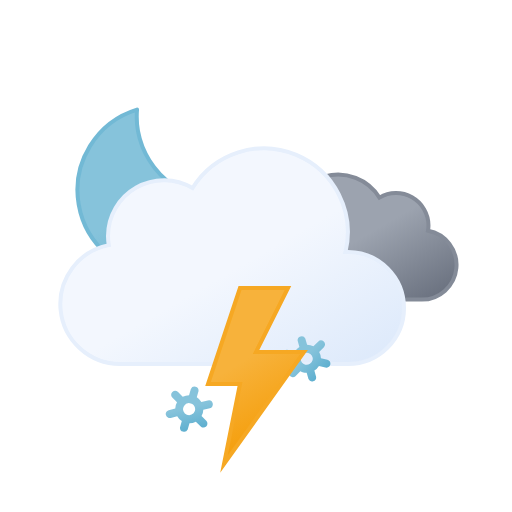
t = 0.00 s
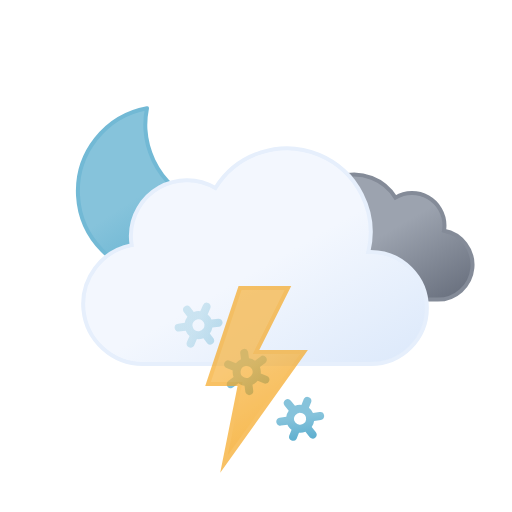
t = 1.67 s
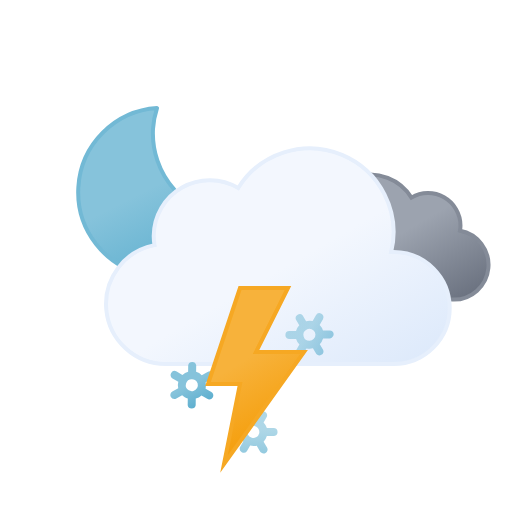
t = 3.33 s
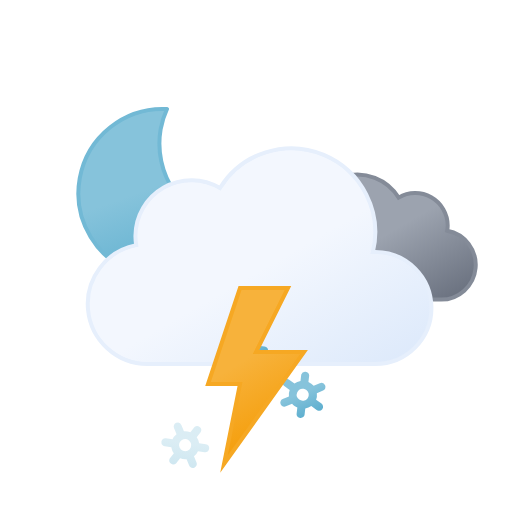
t = 5.00 s
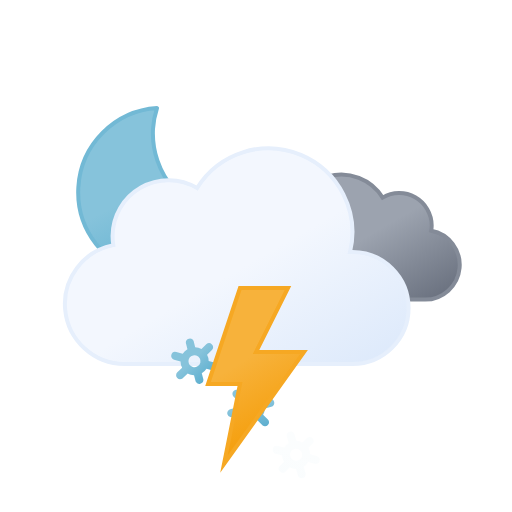
t = 6.67 s
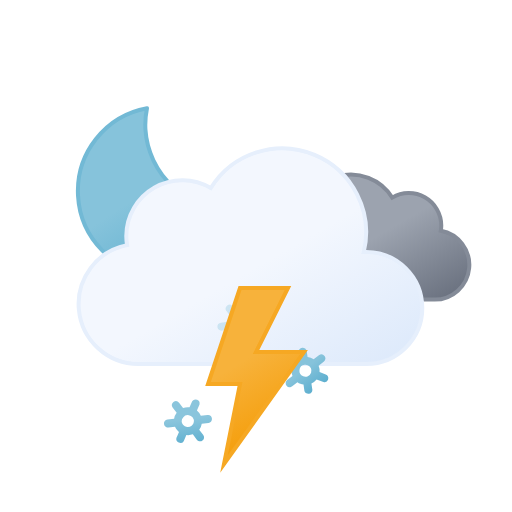
t = 8.33 s

The animated SVG that drew these frames (rendered in a browser with its animation timeline set to each time). Animation: 13 SMIL elements (animate=4,animateTransform=9); one cycle of 10.00 s, repeats indefinitely.

<svg xmlns="http://www.w3.org/2000/svg" xmlns:xlink="http://www.w3.org/1999/xlink" viewBox="0 0 64 64">
	<defs>
		<linearGradient id="a" x1="13.58" y1="15.57" x2="24.15" y2="33.87" gradientUnits="userSpaceOnUse">
			<stop offset="0" stop-color="#86c3db"/>
			<stop offset="0.45" stop-color="#86c3db"/>
			<stop offset="1" stop-color="#5eafcf"/>
		</linearGradient>
		<linearGradient id="b" x1="40.76" y1="23" x2="50.83" y2="40.46" gradientUnits="userSpaceOnUse">
			<stop offset="0" stop-color="#9ca3af"/>
			<stop offset="0.45" stop-color="#9ca3af"/>
			<stop offset="1" stop-color="#6b7280"/>
		</linearGradient>
		<linearGradient id="c" x1="22.56" y1="21.96" x2="39.2" y2="50.8" gradientUnits="userSpaceOnUse">
			<stop offset="0" stop-color="#f3f7fe"/>
			<stop offset="0.45" stop-color="#f3f7fe"/>
			<stop offset="1" stop-color="#deeafb"/>
		</linearGradient>
		<linearGradient id="d" x1="22.66" y1="42.68" x2="25.34" y2="47.32" xlink:href="#a"/>
		<linearGradient id="e" x1="29.66" y1="42.68" x2="32.34" y2="47.32" xlink:href="#a"/>
		<linearGradient id="f" x1="36.66" y1="42.68" x2="39.34" y2="47.32" xlink:href="#a"/>
		<linearGradient id="g" x1="26.74" y1="37.88" x2="35.76" y2="53.52" gradientUnits="userSpaceOnUse">
			<stop offset="0" stop-color="#f7b23b"/>
			<stop offset="0.45" stop-color="#f7b23b"/>
			<stop offset="1" stop-color="#f59e0b"/>
		</linearGradient>
	</defs>
	<path d="M29.33,26.68A10.61,10.61,0,0,1,18.65,16.14,10.5,10.5,0,0,1,19,13.5,10.54,10.54,0,1,0,30.5,26.61,11.48,11.48,0,0,1,29.33,26.68Z" stroke="#72b9d5" stroke-linecap="round" stroke-linejoin="round" stroke-width="0.5" fill="url(#a)">
		<animateTransform attributeName="transform" type="rotate" values="-10 19.22 24.293; 10 19.22 24.293; -10 19.22 24.293" dur="10s" repeatCount="indefinite"/>
	</path>
	<path d="M34.23,33.45a4.05,4.05,0,0,0,4.05,4H54.79a4.34,4.34,0,0,0,.81-8.61,3.52,3.52,0,0,0,.06-.66,4.06,4.06,0,0,0-6.13-3.48,6.08,6.08,0,0,0-11.25,3.19,6.34,6.34,0,0,0,.18,1.46h-.18A4.05,4.05,0,0,0,34.23,33.45Z" stroke="#848b98" stroke-miterlimit="10" stroke-width="0.5" fill="url(#b)">
		<animateTransform attributeName="transform" type="translate" values="-2.1 0; 2.1 0; -2.1 0" dur="7s" repeatCount="indefinite"/>
	</path>
	<path d="M46.5,31.5l-.32,0a10.49,10.49,0,0,0-19.11-8,7,7,0,0,0-10.57,6,7.21,7.21,0,0,0,.1,1.14A7.5,7.5,0,0,0,18,45.5a4.19,4.19,0,0,0,.5,0v0h28a7,7,0,0,0,0-14Z" stroke="#e6effc" stroke-miterlimit="10" stroke-width="0.5" fill="url(#c)">
		<animateTransform attributeName="transform" type="translate" values="-3 0; 3 0; -3 0" dur="7s" repeatCount="indefinite"/>
	</path>
	<path d="M26.45,45.82l-.73-.41a1.59,1.59,0,0,0,0-.81l.73-.42a.49.49,0,0,0,.18-.68.51.51,0,0,0-.69-.18l-.72.41a1.66,1.66,0,0,0-.71-.41V42.5a.51.51,0,0,0-1,0v.83a1.74,1.74,0,0,0-.71.4l-.72-.41a.51.51,0,0,0-.69.18.49.49,0,0,0,.18.68l.73.41a1.59,1.59,0,0,0,0,.81l-.73.42a.49.49,0,0,0-.18.68.5.5,0,0,0,.44.25.47.47,0,0,0,.25-.07l.72-.41a2,2,0,0,0,.33.25,1.5,1.5,0,0,0,.38.15v.83a.51.51,0,0,0,1,0v-.83a1.74,1.74,0,0,0,.71-.4l.72.41a.47.47,0,0,0,.25.07.5.5,0,0,0,.44-.25A.49.49,0,0,0,26.45,45.82Zm-2.83-.17a.75.75,0,0,1,.38-1.4.75.75,0,0,1,.38.1.75.75,0,0,1,.28,1A.77.77,0,0,1,23.62,45.65Z" fill="url(#d)">
		<animateTransform attributeName="transform" type="translate" additive="sum" values="1 -6; -1 12" begin="-2.7s" dur="4s" repeatCount="indefinite"/>
		<animateTransform attributeName="transform" type="rotate" additive="sum" values="-45 24 45; 45 24 45" begin="-2.7s" dur="4s" repeatCount="indefinite"/>
		<animate attributeName="opacity" values="0;1;1;1;0" begin="-2.7s" dur="4s" repeatCount="indefinite"/>
	</path>
	<path d="M33.45,45.82l-.73-.41a1.59,1.59,0,0,0,0-.81l.73-.42a.49.49,0,0,0,.18-.68.51.51,0,0,0-.69-.18l-.72.41a1.66,1.66,0,0,0-.71-.41V42.5a.51.51,0,0,0-1,0v.83a1.74,1.74,0,0,0-.71.4l-.72-.41a.51.51,0,0,0-.69.18.49.49,0,0,0,.18.68l.73.41a1.59,1.59,0,0,0,0,.81l-.73.42a.49.49,0,0,0-.18.68.5.5,0,0,0,.44.25.47.47,0,0,0,.25-.07l.72-.41a2,2,0,0,0,.33.25,1.5,1.5,0,0,0,.38.15v.83a.51.51,0,0,0,1,0v-.83a1.74,1.74,0,0,0,.71-.4l.72.41a.47.47,0,0,0,.25.07.5.5,0,0,0,.44-.25A.49.49,0,0,0,33.45,45.82Zm-2.83-.17a.75.75,0,0,1,.38-1.4.75.75,0,0,1,.38.1.75.75,0,0,1,.28,1A.77.77,0,0,1,30.62,45.65Z" fill="url(#e)">
		<animateTransform attributeName="transform" type="translate" additive="sum" values="-1 -6; 1 12" dur="4s" repeatCount="indefinite"/>
		<animateTransform attributeName="transform" type="rotate" additive="sum" values="-45 31 45; 45 31 45" dur="4s" repeatCount="indefinite"/>
		<animate attributeName="opacity" values="0;1;1;1;0" dur="4s" repeatCount="indefinite"/>
	</path>
	<path d="M40.45,45.82l-.73-.41a1.59,1.59,0,0,0,0-.81l.73-.42a.49.49,0,0,0,.18-.68.51.51,0,0,0-.69-.18l-.72.41a1.66,1.66,0,0,0-.71-.41V42.5a.51.51,0,0,0-1,0v.83a1.74,1.74,0,0,0-.71.4l-.72-.41a.51.51,0,0,0-.69.18.49.49,0,0,0,.18.68l.73.41a1.59,1.59,0,0,0,0,.81l-.73.42a.49.49,0,0,0-.18.68.5.5,0,0,0,.44.25.47.47,0,0,0,.25-.07l.72-.41a2,2,0,0,0,.33.25,1.5,1.5,0,0,0,.38.15v.83a.51.51,0,0,0,1,0v-.83a1.74,1.74,0,0,0,.71-.4l.72.41a.47.47,0,0,0,.25.07.5.5,0,0,0,.44-.25A.49.49,0,0,0,40.45,45.82Zm-2.83-.17a.75.75,0,0,1,.38-1.4.75.75,0,0,1,.38.1.75.75,0,0,1,.28,1A.77.77,0,0,1,37.62,45.65Z" fill="url(#f)">
		<animateTransform attributeName="transform" type="translate" additive="sum" values="1 -6; -1 12" begin="-1.3s" dur="4s" repeatCount="indefinite"/>
		<animateTransform attributeName="transform" type="rotate" additive="sum" values="-45 38 45; 45 38 45" begin="-1.3s" dur="4s" repeatCount="indefinite"/>
		<animate attributeName="opacity" values="0;1;1;1;0" begin="-1.3s" dur="4s" repeatCount="indefinite"/>
	</path>
	<polygon points="30 36 26 48 30 48 28 58 38 44 32 44 36 36 30 36" stroke="#f6a823" stroke-miterlimit="10" stroke-width="0.5" fill="url(#g)">
		<animate attributeName="opacity" values="1; 1; 1; 1; 1; 1; 0.1; 1; 0.1; 1; 1; 0.1; 1; 0.1; 1" dur="2s" repeatCount="indefinite"/>
	</polygon>
</svg>
